Run: headless pygame with SDL's dummy video driver; simulated clock (each Clock.tick advances the game by its frame time, no real sleeping); random seed 0; keys injected as events and as key.get_pressed() state; no mouse input.
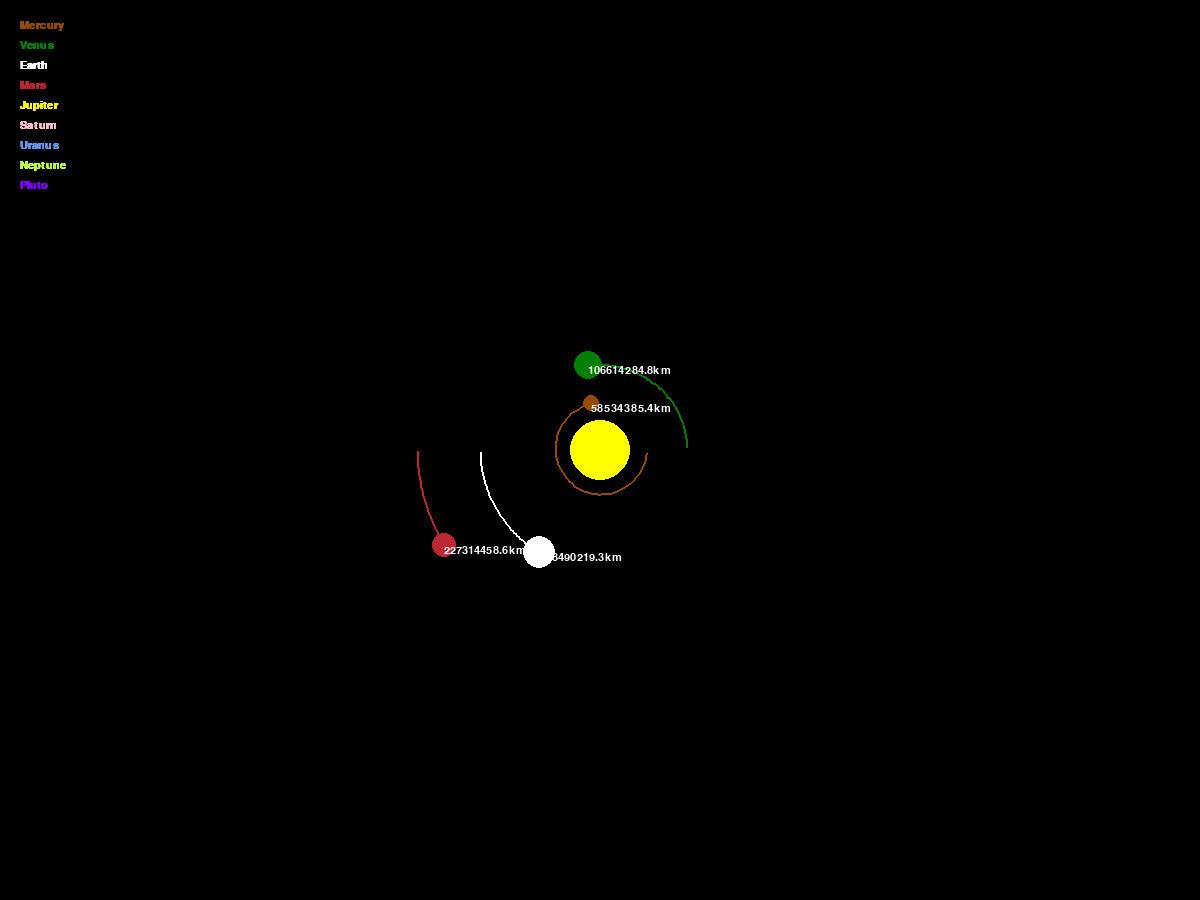
Frame 1 of 4 · flips 1–60 · no input
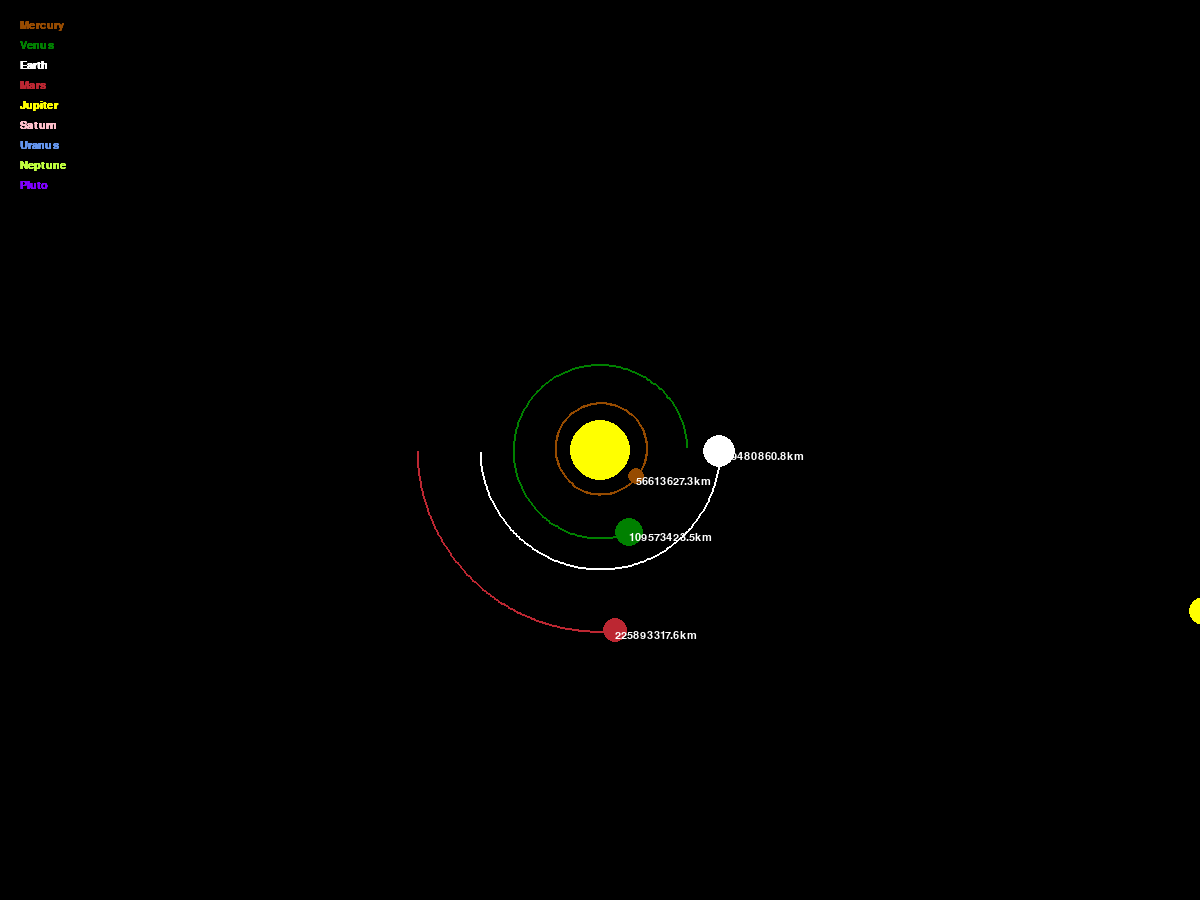
Frame 2 of 4 · flips 61–180 · tapped SPACE, RETURN · held RIGHT (→), D
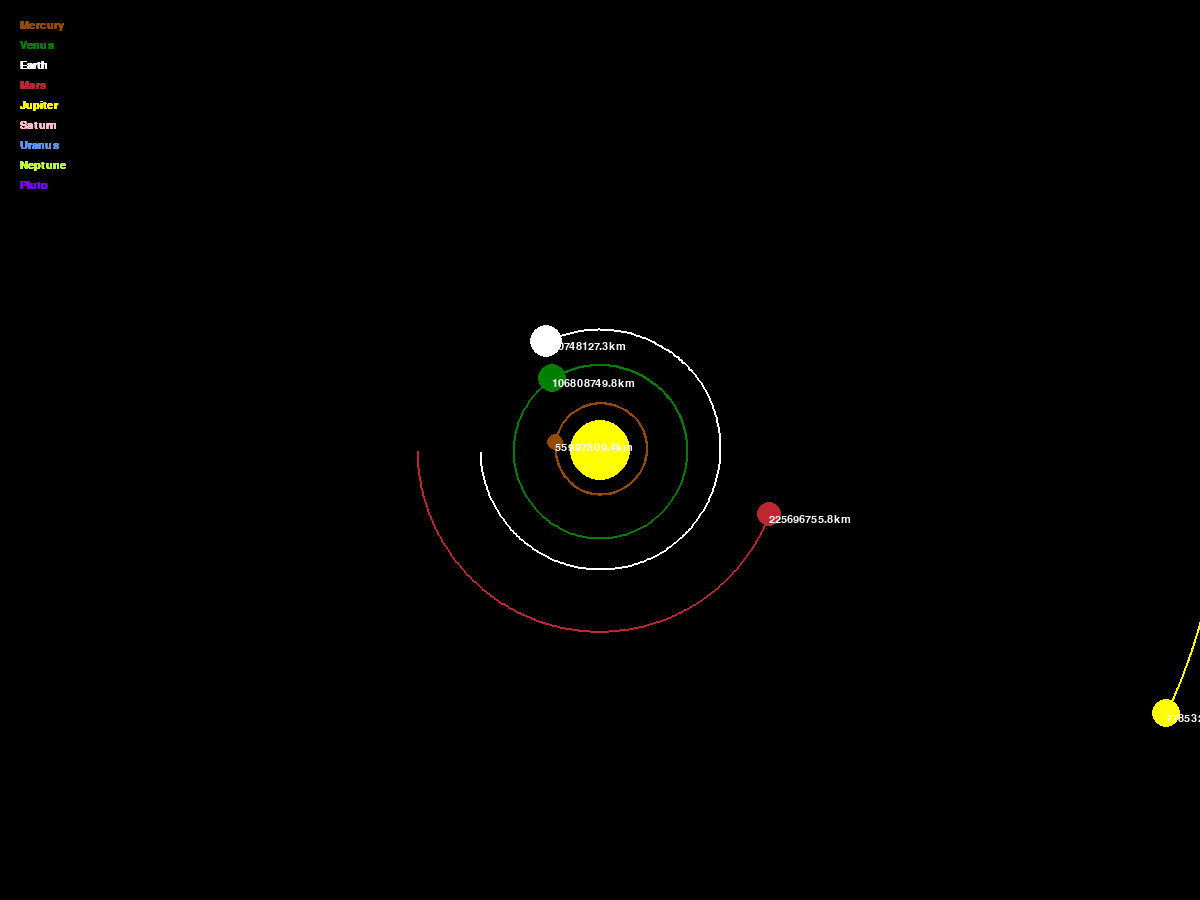
Frame 3 of 4 · flips 181–300 · held DOWN (↓), S
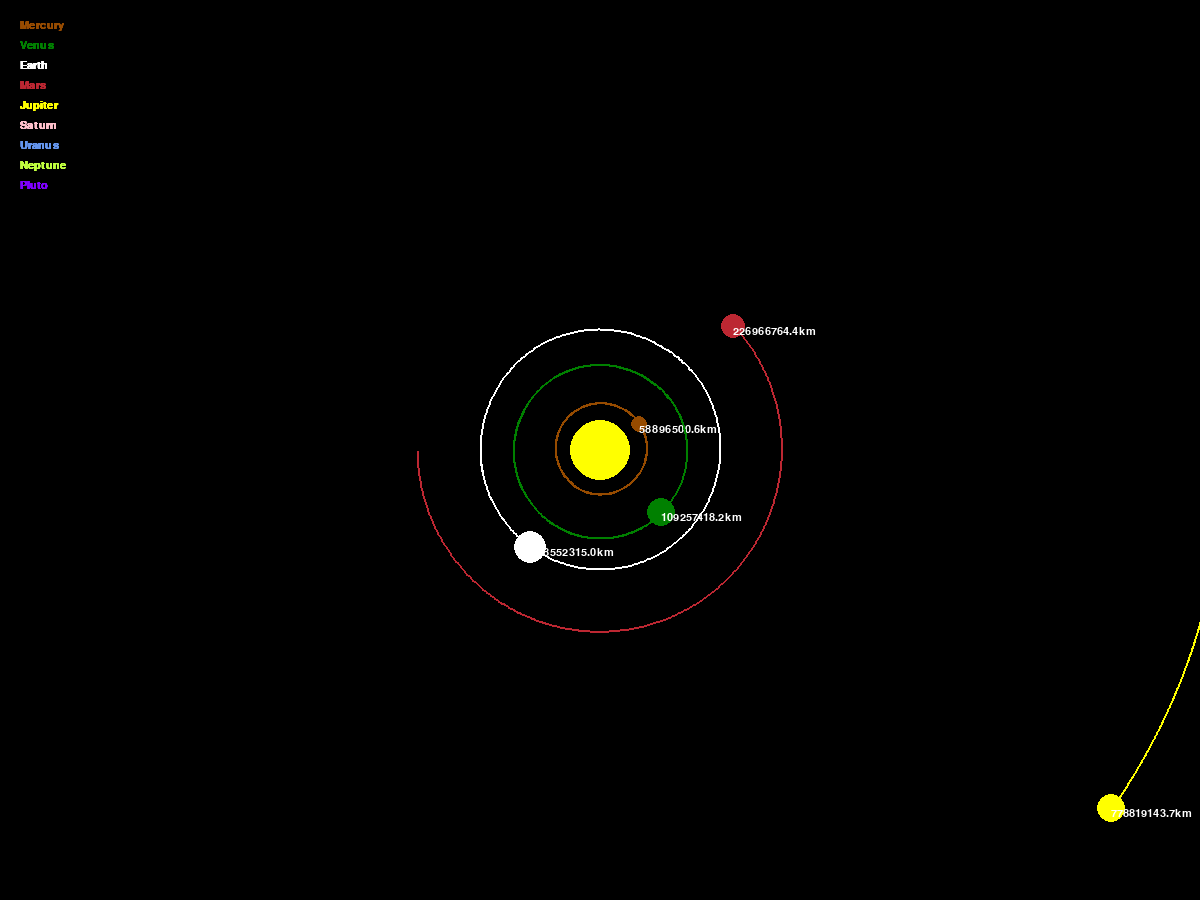
Frame 4 of 4 · flips 301–420 · held LEFT (←), A, UP (↑), W

The pygame program that drew these frames:

import pygame
import math
pygame.init()

WIDTH, HEIGHT = 1200, 900
WIN = pygame.display.set_mode((WIDTH, HEIGHT))
pygame.display.set_caption("Solar System")

######################################################
RED = (188, 39, 50)
PINK = (255, 192, 203)
WHITE = (255, 255, 255)
DEEPGREEN = (0, 128, 0)
LIGHTGREEN = (192, 255, 63)
YELLOW = (255, 255, 0)
BLUE = (100, 149, 237)
VIOLET = (128, 0, 255)
BROWN = (150, 75, 0)
DARK_GREY = (80, 78, 81)
SPACE_GREY = (52, 61, 70)

######################################################

FONT = pygame.font.SysFont("comicsans", 16)
class Planet:

    ######################################################


    AU = 149.6e6 * 1000                  # 1 AU = 1.496e11 meters 
    G = 6.67428e-11                      # Gravitational Constant
    SCALE = 120/AU                       
    TIMESTEP = 3600*24                   # Actual Revolution time across the Sun will take Years
                                         # to finish a cycle. So TIMESTEP would reduce that time a by Lot

    ######################################################
    '''
                    FUNCTIONS TO BE DECLARED
    1. Variables Initializer = Distance from the Sun, , Radius, Color, Mass
    2. 
    3. 
    4. 
    5. 

    '''

    ######################################################
    def __init__(self, x, y, radius, color, mass):
        self.x = x
        self.y = y
        self.radius = radius
        self.color = color
        self.mass = mass

        self.sun = False 
        self.distance_to_sun = 0
        self.orbit = []

        self.x_vel = 0
        self.y_vel = 0            # by moving in x and y direction simultaneously we are able to make a circle

    def draw(self, win):
        x = self.x * self.SCALE + WIDTH/2
        y = self.y * self.SCALE + HEIGHT/2

        if len(self.orbit) > 2:
            updated_points = []
            for point in self.orbit:
                x, y = point
                x = x * self.SCALE + WIDTH / 2
                y = y * self.SCALE + HEIGHT / 2
                updated_points.append((x, y))

            pygame.draw.lines(win, self.color, False, updated_points, 2)

        pygame.draw.circle(win, self.color, (x,y), self.radius)

        if not self.sun:
            distance_text = FONT.render(f"{round(self.distance_to_sun/1000, 1)}km", 1, WHITE)
            mercury_name = FONT.render("Mercury", 1, BROWN)
            venus_name = FONT.render("Venus", 1, DEEPGREEN)
            earth_name = FONT.render("Earth", 1, WHITE)
            mars_name = FONT.render("Mars", 1, RED)
            jupiter_name = FONT.render("Jupiter", 1, YELLOW)
            saturn_name = FONT.render("Saturn", 1, PINK)
            uranus_name = FONT.render("Uranus", 1, BLUE)
            neptune_name = FONT.render("Neptune", 1, LIGHTGREEN)
            pluto_name = FONT.render("Pluto", 1, VIOLET)
          
          # win.blit(distance_text, (x - distance_text.get_width()/2, y - distance_text.get_height()/2))
            win.blit(distance_text, (x , y))

            win.blit(mercury_name, (20 , 20))
            win.blit(venus_name, (20 , 40))
            win.blit(earth_name, (20 , 60))
            win.blit(mars_name, (20 , 80))
            win.blit(jupiter_name, (20 , 100))
            win.blit(saturn_name, (20 , 120))
            win.blit(uranus_name, (20 , 140))
            win.blit(neptune_name, (20 ,160))
            win.blit(pluto_name, (20 , 180))


    def attraction(self, other): 
        # F = GMm/r^2
        other_x, other_y = other.x, other.y
        distance_x = other_x - self.x
        distance_y = other_y - self.y
        distance = math.sqrt(distance_x ** 2 + distance_y ** 2)

        if other.sun:
            self.distance_to_sun = distance

        force = self.G * self.mass * other.mass / distance**2
        theta = math.atan2(distance_y, distance_x)  #atan2 calcs arctangent of y/x while atan does so for x
        force_x = math.cos(theta) * force
        force_y = math.sin(theta) * force
        return force_x, force_y

    def update_position(self, planets):
        total_fx = total_fy = 0
        for planet in planets:
            if self == planet:
                continue

            fx, fy = self.attraction(planet)
            total_fx += fx
            total_fy += fy

        self.x_vel += total_fx / self.mass * self.TIMESTEP      # accelaration = force / mass
        self.y_vel += total_fy / self.mass * self.TIMESTEP      
        
        self.x += self.x_vel * self.TIMESTEP
        self.y += self.y_vel * self.TIMESTEP
        self.orbit.append((self.x, self.y))

  

def main():
    run = True
    clock = pygame.time.Clock()         #not implementing this will run the simulation at the speed of your pc
    

    sun = Planet(0,0, 30, YELLOW, 1.98892 * 10**30)
    sun.sun = True   #saying that the planet is a sun

    mercury = Planet(0.387 * Planet.AU, 0, 8, BROWN, 3.3 * 10**23)
    mercury.y_vel = 47.4 * 1000

    venus = Planet(0.723 * Planet.AU, 0, 14, DEEPGREEN, 4.8685 * 10**24)
    venus.y_vel = -35.02 * 1000

    earth = Planet(-1 * Planet.AU, 0, 16, WHITE, 5.9742 * 10**24) #-1 so earth is on left of sun
    earth.y_vel = 29.783 * 1000   #km per sec * 1000 = met per sec

    mars = Planet(-1.524 * Planet.AU, 0, 12, RED, 6.39 * 10**23) 
    mars.y_vel = 24.077 * 1000

    jupiter = Planet(5.203 * Planet.AU, 0, 14, YELLOW, 1.898 * 10**27)
    jupiter.y_vel = 13.1 * 1000

    saturn = Planet(9.539 * Planet.AU, 0, 14, PINK, 5.683 * 10**26)
    saturn.y_vel = 9.7 * 1000

    uranus = Planet(19.18 * Planet.AU, 0, 14, BLUE, 8.681 * 10**25)
    uranus.y_vel = -6.8 * 1000

    neptune = Planet(30.06 * Planet.AU, 0, 14, LIGHTGREEN, 1.024 * 10**26)
    neptune.y_vel = 5.4 * 1000
    
    pluto =   Planet(39.53 * Planet.AU, 0, 14, VIOLET, 1.29 * 10**22)
    pluto.y_vel = 4.67 * 1000

    planets = [sun, mercury, venus, earth, mars, jupiter, saturn, uranus, neptune, pluto]
    # Planets after Mars are too far away thus they won't normally be visible
    # But to make them visible change the Scale at Line 23 to 12/AU
    # Of Course changing the scale would cause the nearer planets to overlap

    while run:
        clock.tick(60) #max frame rate set to 60fps
        WIN.fill((0,0,0))

        for event in pygame.event.get():
            if event.type == pygame.QUIT:
                run = False

        for planet in planets:
            planet.update_position(planets)
            planet.draw(WIN)

        pygame.display.update()

    pygame.quit()
main()
